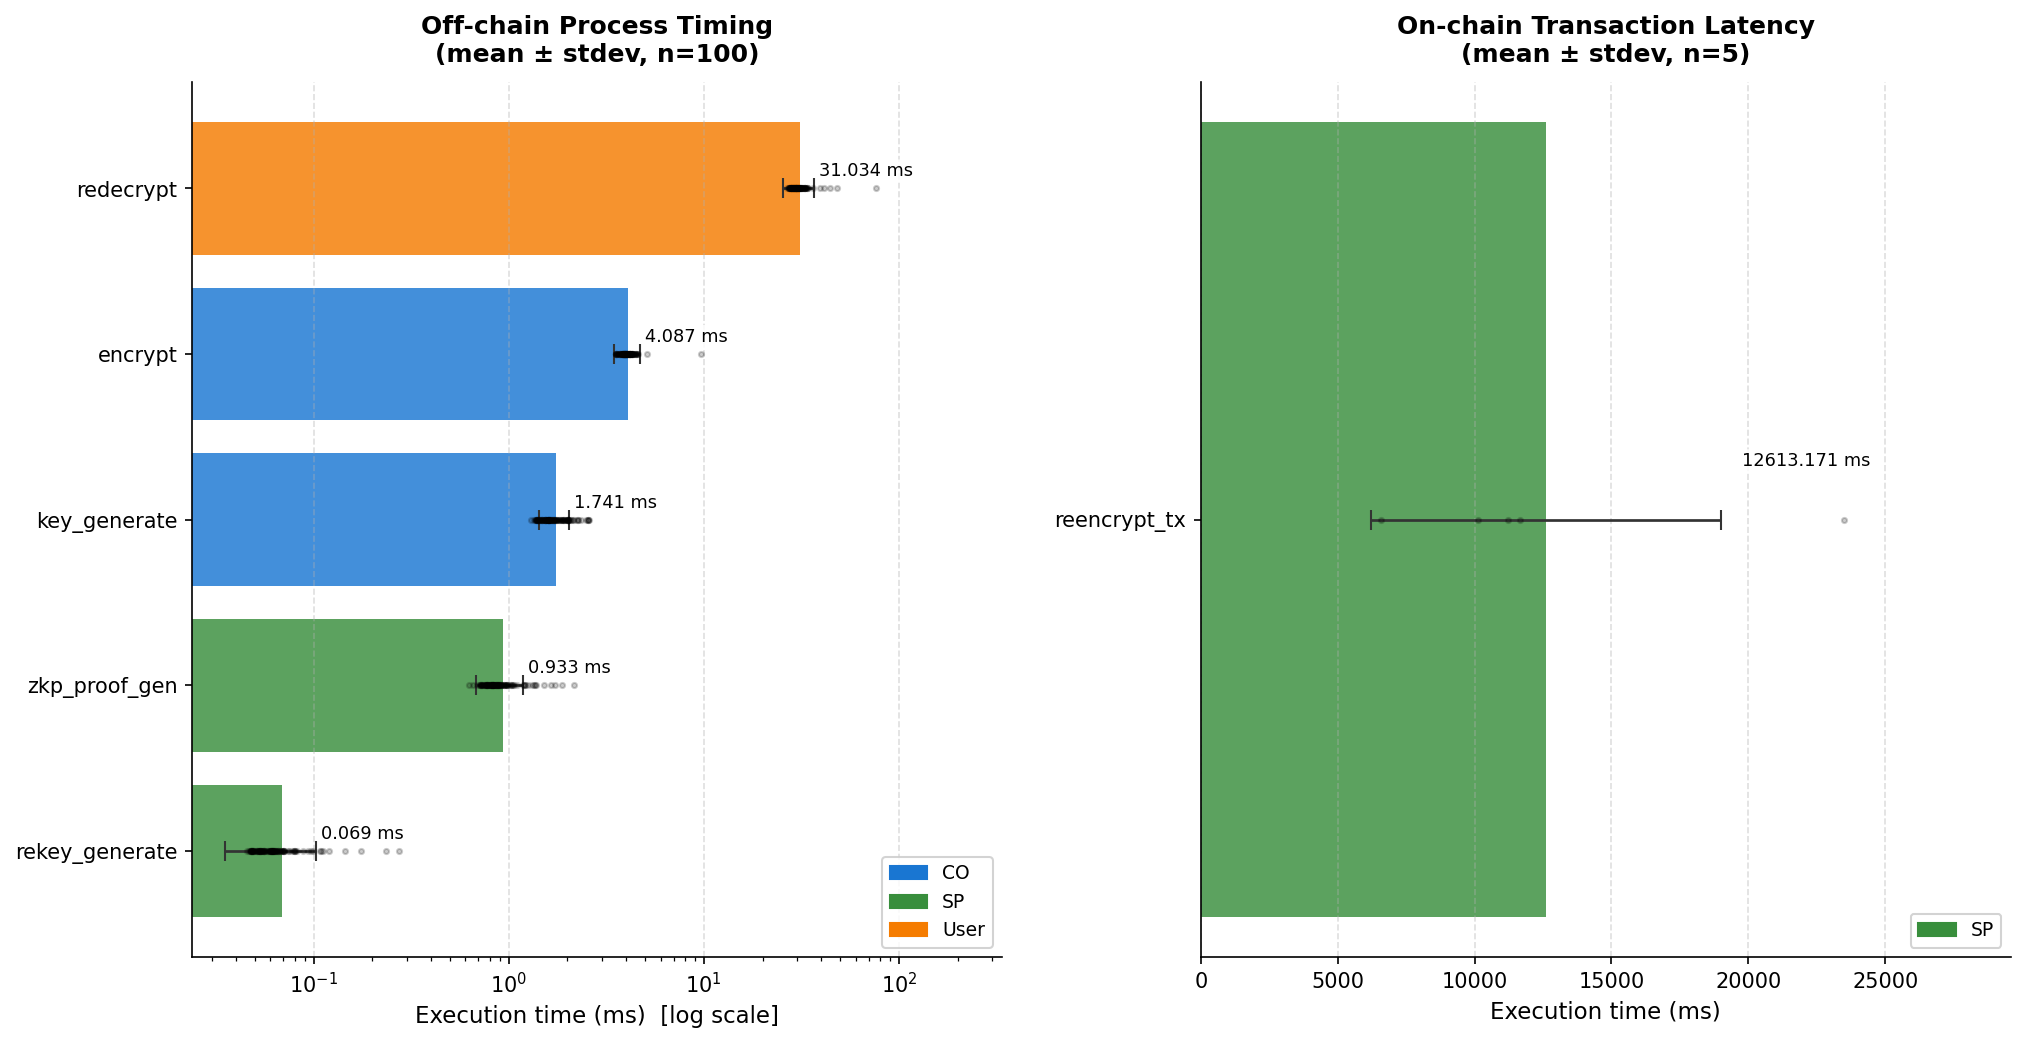

Source data for this figure (header and first rows):
process, actor, category, iteration, time_ms
key_generate, CO, off-chain, 1, 1.615
key_generate, CO, off-chain, 2, 2.012
key_generate, CO, off-chain, 3, 1.651
key_generate, CO, off-chain, 4, 2.097
key_generate, CO, off-chain, 5, 1.359
key_generate, CO, off-chain, 6, 1.38
key_generate, CO, off-chain, 7, 1.742
key_generate, CO, off-chain, 8, 1.743
key_generate, CO, off-chain, 9, 2.271
key_generate, CO, off-chain, 10, 1.666
key_generate, CO, off-chain, 11, 1.701
key_generate, CO, off-chain, 12, 1.599
key_generate, CO, off-chain, 13, 1.858
key_generate, CO, off-chain, 14, 1.562
key_generate, CO, off-chain, 15, 1.916
key_generate, CO, off-chain, 16, 1.542
key_generate, CO, off-chain, 17, 1.46
key_generate, CO, off-chain, 18, 1.597
key_generate, CO, off-chain, 19, 1.716
key_generate, CO, off-chain, 20, 1.632
key_generate, CO, off-chain, 21, 1.651
key_generate, CO, off-chain, 22, 1.704
key_generate, CO, off-chain, 23, 2.262
key_generate, CO, off-chain, 24, 1.383
key_generate, CO, off-chain, 25, 1.385
key_generate, CO, off-chain, 26, 1.416
key_generate, CO, off-chain, 27, 1.546
key_generate, CO, off-chain, 28, 1.447
key_generate, CO, off-chain, 29, 2
key_generate, CO, off-chain, 30, 2.127
key_generate, CO, off-chain, 31, 1.295
key_generate, CO, off-chain, 32, 1.476
key_generate, CO, off-chain, 33, 1.603
key_generate, CO, off-chain, 34, 1.916
key_generate, CO, off-chain, 35, 2.023
key_generate, CO, off-chain, 36, 1.791
key_generate, CO, off-chain, 37, 1.534
key_generate, CO, off-chain, 38, 1.512
key_generate, CO, off-chain, 39, 1.479
key_generate, CO, off-chain, 40, 1.663
key_generate, CO, off-chain, 41, 1.534
key_generate, CO, off-chain, 42, 1.608
key_generate, CO, off-chain, 43, 1.866
key_generate, CO, off-chain, 44, 2.009
key_generate, CO, off-chain, 45, 2.36
key_generate, CO, off-chain, 46, 1.746
key_generate, CO, off-chain, 47, 1.901
key_generate, CO, off-chain, 48, 1.803
key_generate, CO, off-chain, 49, 1.584
key_generate, CO, off-chain, 50, 1.346
key_generate, CO, off-chain, 51, 1.625
key_generate, CO, off-chain, 52, 1.712
key_generate, CO, off-chain, 53, 2.478
key_generate, CO, off-chain, 54, 2.036
key_generate, CO, off-chain, 55, 1.475
key_generate, CO, off-chain, 56, 1.403
key_generate, CO, off-chain, 57, 1.443
key_generate, CO, off-chain, 58, 1.427
key_generate, CO, off-chain, 59, 1.852
key_generate, CO, off-chain, 60, 1.39
... 445 more rows
